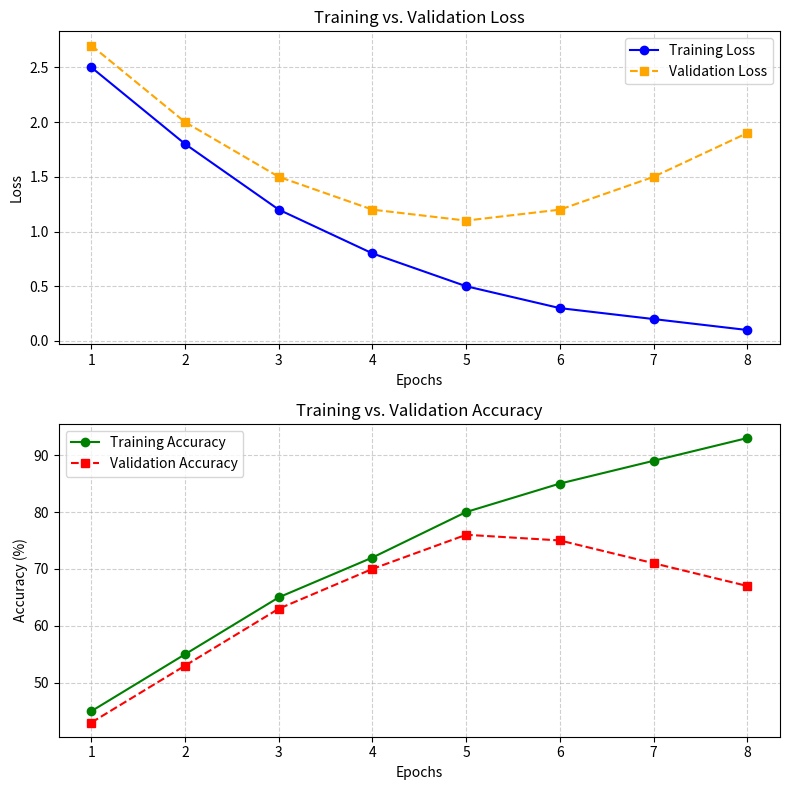

The matplotlib source for this figure:
# ============================================================
# Q6. BUILD A COMPLETE EXPERIMENT VISUALIZATION
# ============================================================
#
# Given:
#
# epochs = [1, 2, 3, 4, 5, 6, 7, 8]
#
# train_loss = [2.5, 1.8, 1.2, 0.8, 0.5, 0.3, 0.2, 0.1]
# val_loss   = [2.7, 2.0, 1.5, 1.2, 1.1, 1.2, 1.5, 1.9]
#
# train_accuracy = [45, 55, 65, 72, 80, 85, 89, 93]
# val_accuracy   = [43, 53, 63, 70, 76, 75, 71, 67]
#
# Tasks:
#
# 1. Create one Figure with two vertically arranged Axes.
#
# 2. First Axes:
#    Plot training loss and validation loss.
#
# 3. Second Axes:
#    Plot training accuracy and validation accuracy.
#
# 4. Add titles, labels, legends and grids.
#
# 5. Apply tight_layout().
#
# 6. Save the Figure as:
#    outputs/complete_training_report.png
#
# 7. Interpret both graphs:
#    - Is the model learning?
#    - Is the model overfitting?
#    - At which epoch does validation loss reach its minimum?
#    - What happens to validation accuracy afterward?
#
# 8. Close the Figure.
#
# ============================================================

from pathlib import Path
import matplotlib.pyplot as plt

epochs = [1, 2, 3, 4, 5, 6, 7, 8]

train_loss = [2.5, 1.8, 1.2, 0.8, 0.5, 0.3, 0.2, 0.1]
val_loss = [2.7, 2.0, 1.5, 1.2, 1.1, 1.2, 1.5, 1.9]

train_accuracy = [45, 55, 65, 72, 80, 85, 89, 93]
val_accuracy = [43, 53, 63, 70, 76, 75, 71, 67]

output_dir = Path("outputs")
output_dir.mkdir(exist_ok=True)
save_path = output_dir / "complete_training_report.png"

fig, ax = plt.subplots(nrows=2, ncols=1, figsize=(8, 8))

ax[0].plot(epochs, train_loss, marker="o", color="blue", label="Training Loss")
ax[0].plot(
    epochs,
    val_loss,
    marker="s",
    linestyle="--",
    color="orange",
    label="Validation Loss",
)
ax[0].set_title("Training vs. Validation Loss")
ax[0].set_xlabel("Epochs")
ax[0].set_ylabel("Loss")
ax[0].grid(True, linestyle="--", alpha=0.6)
ax[0].legend()

ax[1].plot(
    epochs, train_accuracy, marker="o", color="green", label="Training Accuracy"
)
ax[1].plot(
    epochs,
    val_accuracy,
    marker="s",
    linestyle="--",
    color="red",
    label="Validation Accuracy",
)
ax[1].set_title("Training vs. Validation Accuracy")
ax[1].set_xlabel("Epochs")
ax[1].set_ylabel("Accuracy (%)")
ax[1].grid(True, linestyle="--", alpha=0.6)
ax[1].legend()

fig.tight_layout()

fig.savefig(save_path, dpi=150, bbox_inches="tight")

plt.show()

plt.close(fig)

if save_path.exists():
  print(f"Report saved successfully at: {save_path.resolve()}")
